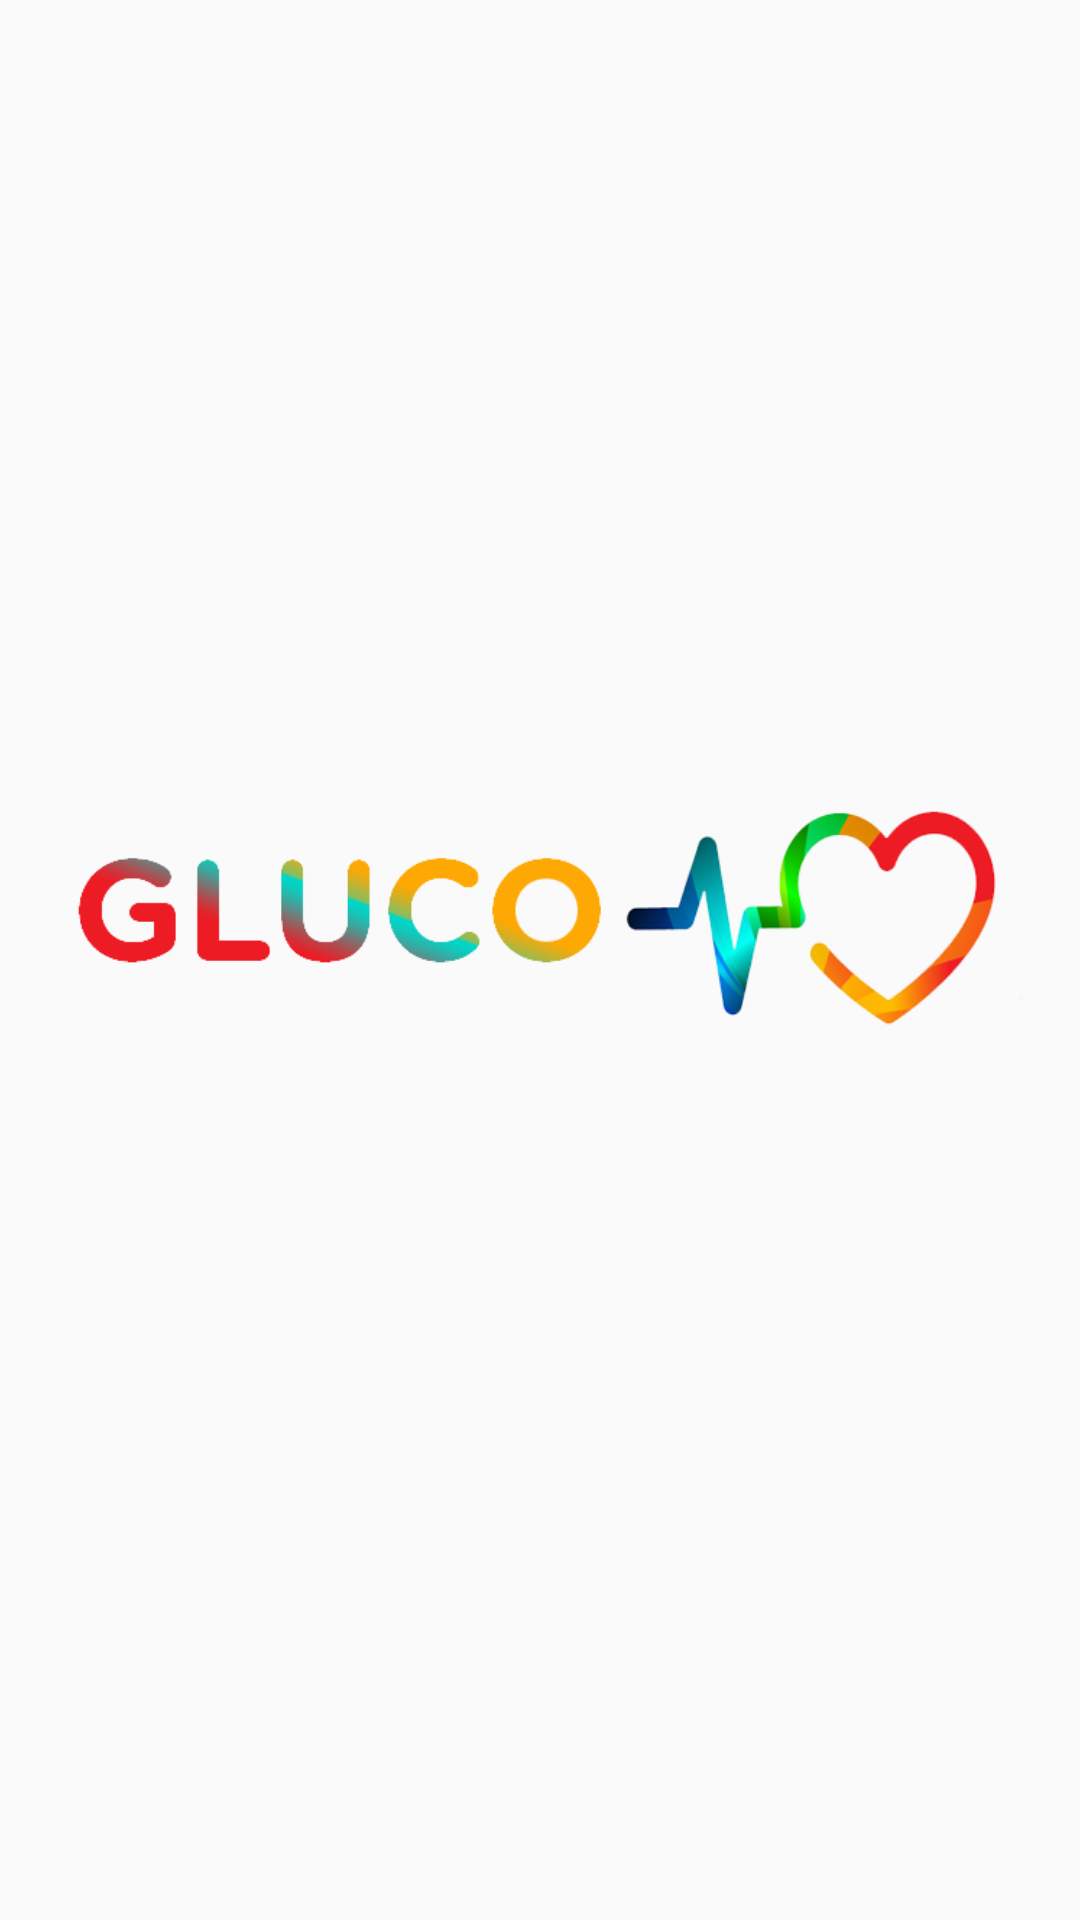

Write the Android layout XML for this screen, with the resource values it uses.
<!-- AndroidManifest.xml: application theme AppTheme -->
<!-- res/layout/activity_splash.xml -->
<?xml version="1.0" encoding="utf-8"?>
<android.support.constraint.ConstraintLayout xmlns:android="http://schemas.android.com/apk/res/android"
    xmlns:app="http://schemas.android.com/apk/res-auto"
    xmlns:tools="http://schemas.android.com/tools"
    android:layout_width="match_parent"
    android:layout_height="match_parent"
    tools:context="com.projectx.gluco.MainActivities.SplashActivity">

    <ImageView
        android:id="@+id/imageView"
        android:layout_width="321dp"
        android:layout_height="120dp"
        app:layout_constraintBottom_toBottomOf="parent"
        app:layout_constraintHorizontal_bias="0.512"
        app:layout_constraintLeft_toLeftOf="parent"
        app:layout_constraintRight_toRightOf="parent"
        app:layout_constraintTop_toTopOf="parent"
        app:layout_constraintVertical_bias="0.472"
        app:srcCompat="@drawable/newlogo" />
</android.support.constraint.ConstraintLayout>
<!-- resources referenced by this layout -->
<resources>
  <!-- drawable newlogo: png bitmap (drawable, 56119 bytes) -->
  <style name="AppTheme" parent="Theme.AppCompat.Light.NoActionBar">
          
          <item name="colorPrimary">@color/colorPrimary</item>
          <item name="colorPrimaryDark">@color/colorPrimaryDark</item>
          <item name="colorAccent">@color/colorAccent</item>
      </style>
  <color name="colorPrimary">#314de3</color>
  <color name="colorPrimaryDark">#99cef2</color>
  <color name="colorAccent">#ff4081</color>
</resources>
